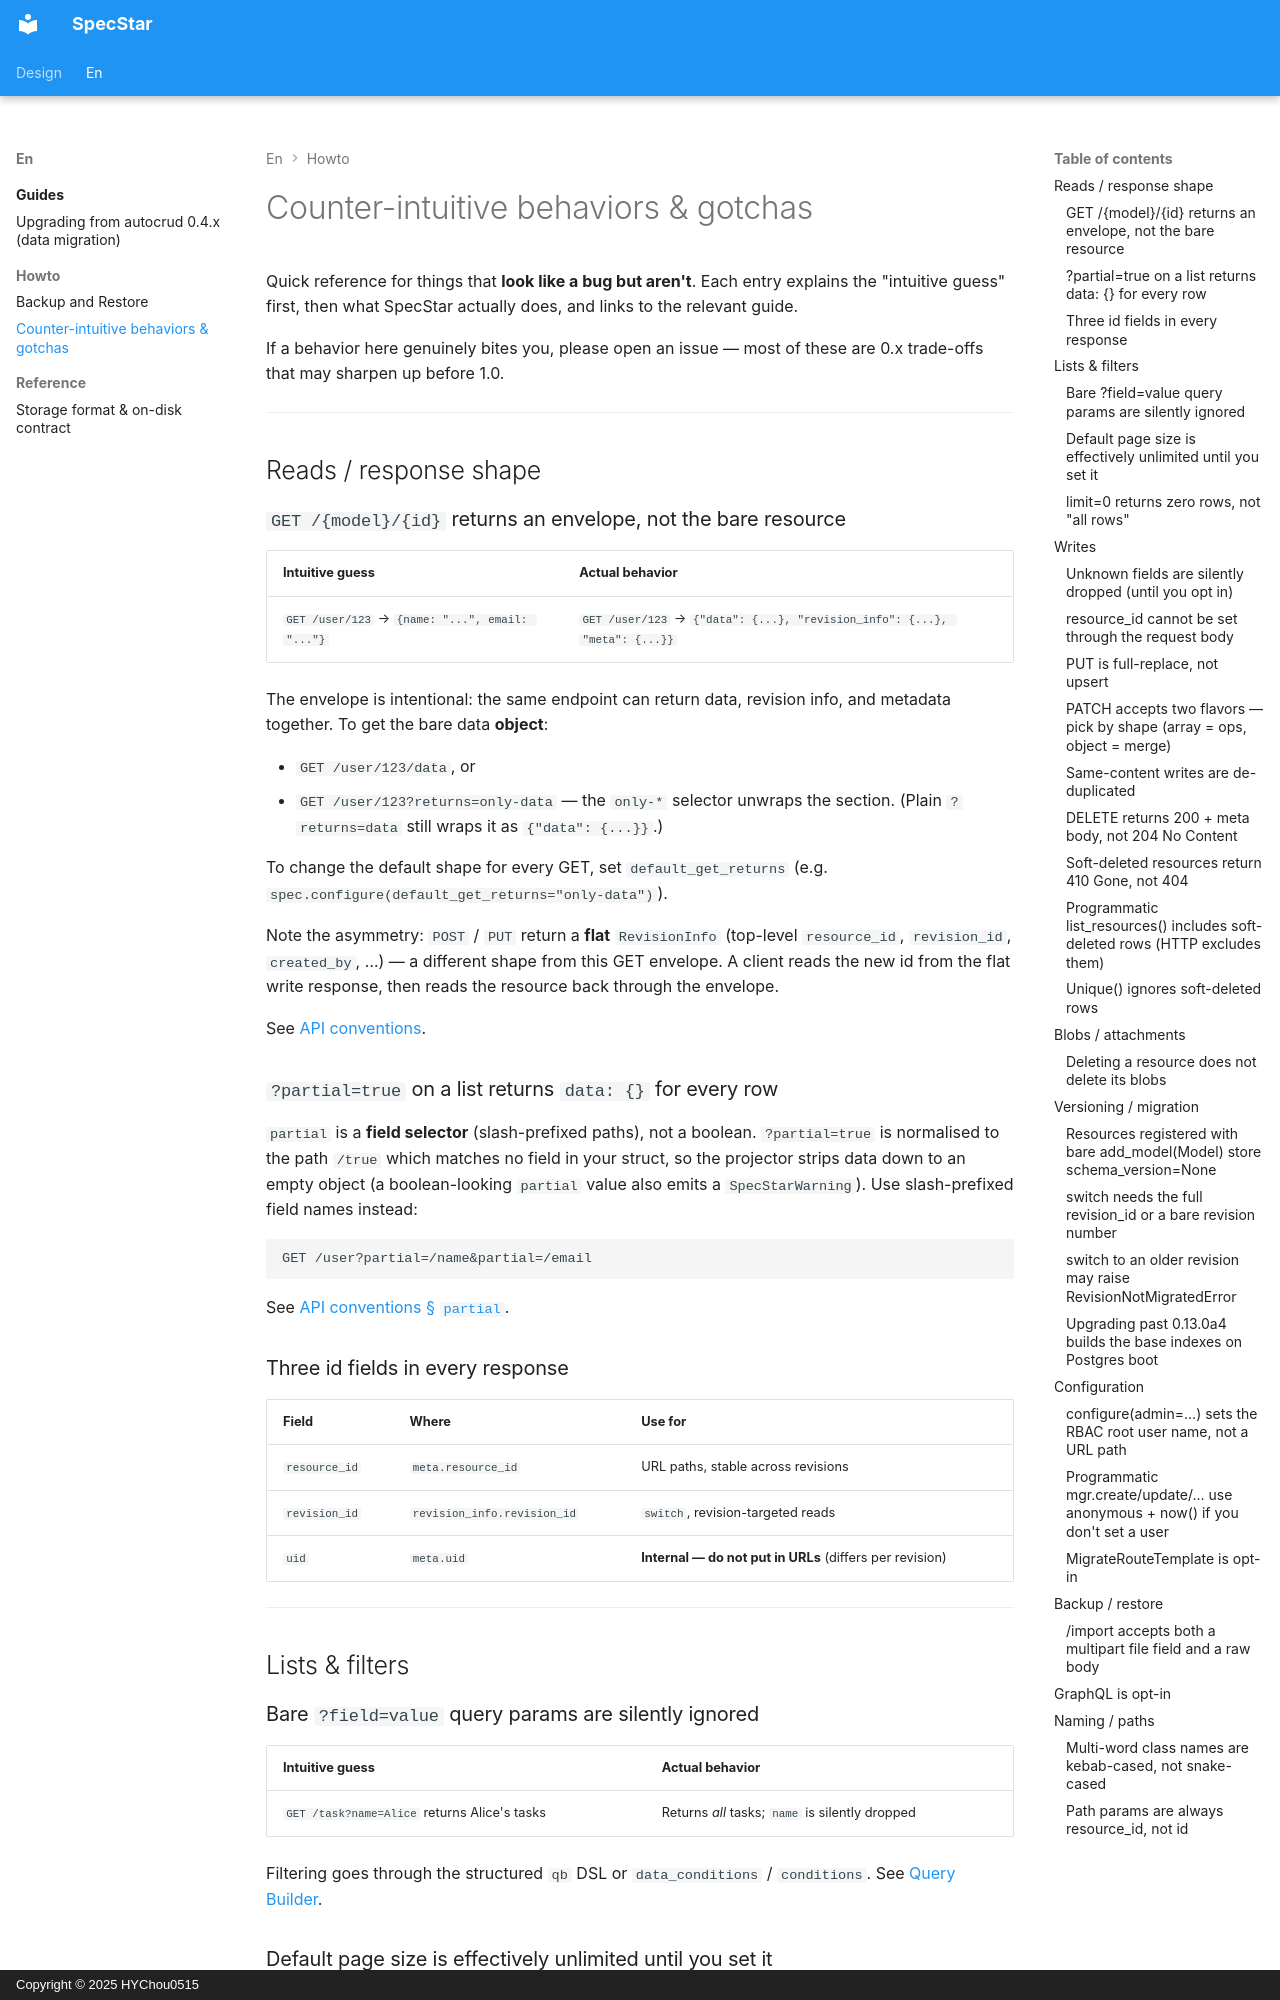

repository: HYChou0515/specstar · page: en/howto/gotchas/index.html · generator: mkdocs · copyright: Copyright © 2025 HYChou0515

# Counter-intuitive behaviors & gotchas

Quick reference for things that **look like a bug but aren't**. Each entry
explains the "intuitive guess" first, then what SpecStar actually does, and
links to the relevant guide.

If a behavior here genuinely bites you, please open an issue — most of
these are 0.x trade-offs that may sharpen up before 1.0.

---

## Reads / response shape

### `GET /{model}/{id}` returns an envelope, not the bare resource

| Intuitive guess | Actual behavior |
|-----------------|-----------------|
| `GET /user/123` → `{name: "...", email: "..."}` | `GET /user/123` → `{"data": {...}, "revision_info": {...}, "meta": {...}}` |

The envelope is intentional: the same endpoint can return data, revision
info, and metadata together. To get the bare data **object**:

* `GET /user/123/data`, or
* `GET /user/123?returns=only-data` — the `only-*` selector unwraps the
  section. (Plain `?returns=data` still wraps it as `{"data": {...}}`.)

To change the default shape for every GET, set `default_get_returns`
(e.g. `spec.configure(default_get_returns="only-data")`).

Note the asymmetry: `POST` / `PUT` return a **flat** `RevisionInfo` (top-level
`resource_id`, `revision_id`, `created_by`, …) — a different shape from this GET
envelope. A client reads the new id from the flat write response, then reads the
resource back through the envelope.

See [API conventions](./api-conventions.md#canonical-read-api-get-modelresource_id).

### `?partial=true` on a list returns `data: {}` for every row

`partial` is a **field selector** (slash-prefixed paths), not a boolean.
`?partial=true` is normalised to the path `/true` which matches no field in
your struct, so the projector strips data down to an empty object (a
boolean-looking `partial` value also emits a `SpecStarWarning`). Use
slash-prefixed field names instead:

```
GET /user?partial=/name&partial=/email
```

See [API conventions § `partial`](./api-conventions.md#field-projection-partial-partial).

### Three id fields in every response

| Field | Where | Use for |
|-------|-------|---------|
| `resource_id` | `meta.resource_id` | URL paths, stable across revisions |
| `revision_id` | `revision_info.revision_id` | `switch`, revision-targeted reads |
| `uid` | `meta.uid` | **Internal — do not put in URLs** (differs per revision) |

---

## Lists & filters

### Bare `?field=value` query params are silently ignored

| Intuitive guess | Actual behavior |
|-----------------|-----------------|
| `GET /task?name=Alice` returns Alice's tasks | Returns *all* tasks; `name` is silently dropped |

Filtering goes through the structured `qb` DSL or `data_conditions` /
`conditions`. See [Query Builder](./query-builder.md).

### Default page size is effectively unlimited until you set it

`SPECSTAR_DEFAULT_QUERY_LIMIT` defaults to `2**32 - 1`. Set a sane limit
(e.g. `1000`) for production. Per-request `?limit=` overrides it.

### `limit=0` returns zero rows, not "all rows"

`limit` is the literal page size. `0` means "give me nothing." For all
rows, omit `limit` (or set it to a large finite number).

---

## Writes
